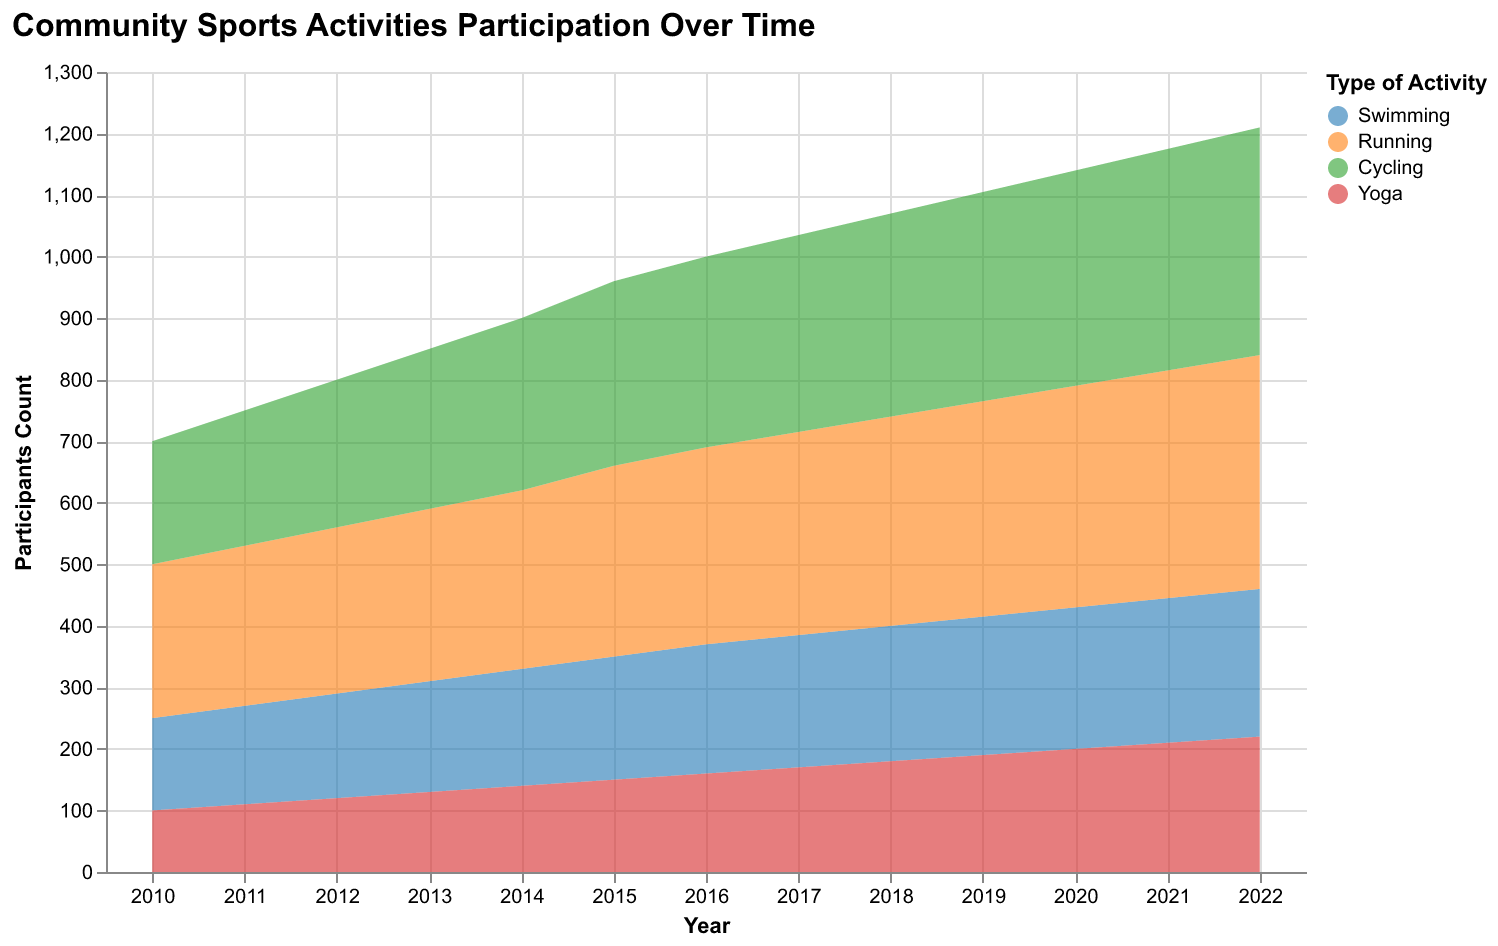

The data file committed next to this chart (first rows):
Year, Swimming, Running, Cycling, Yoga
2010, 150, 250, 200, 100
2011, 160, 260, 220, 110
2012, 170, 270, 240, 120
2013, 180, 280, 260, 130
2014, 190, 290, 280, 140
2015, 200, 310, 300, 150
2016, 210, 320, 310, 160
2017, 215, 330, 320, 170
2018, 220, 340, 330, 180
2019, 225, 350, 340, 190
2020, 230, 360, 350, 200
2021, 235, 370, 360, 210
2022, 240, 380, 370, 220
